Labelled photos from "dataset_cnn", an image-classification folder in VyetAnh/DATN_bellpepper. The possible labels are: dry, healthy, wet.

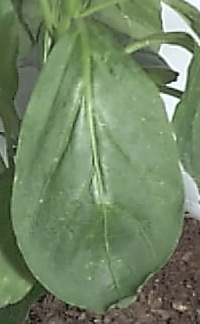
Label: healthy

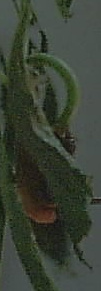
Label: dry

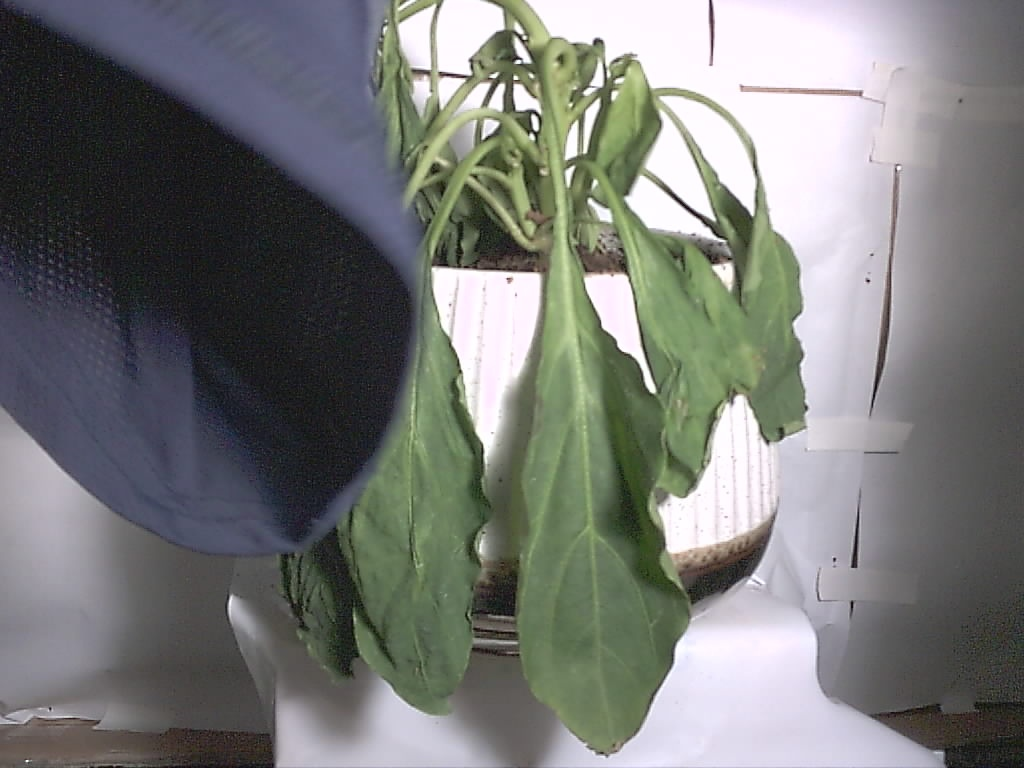
Label: wet

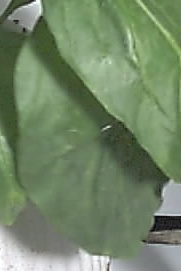
Label: healthy

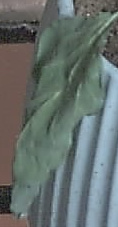
Label: dry

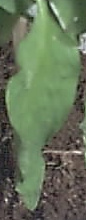
Label: wet
